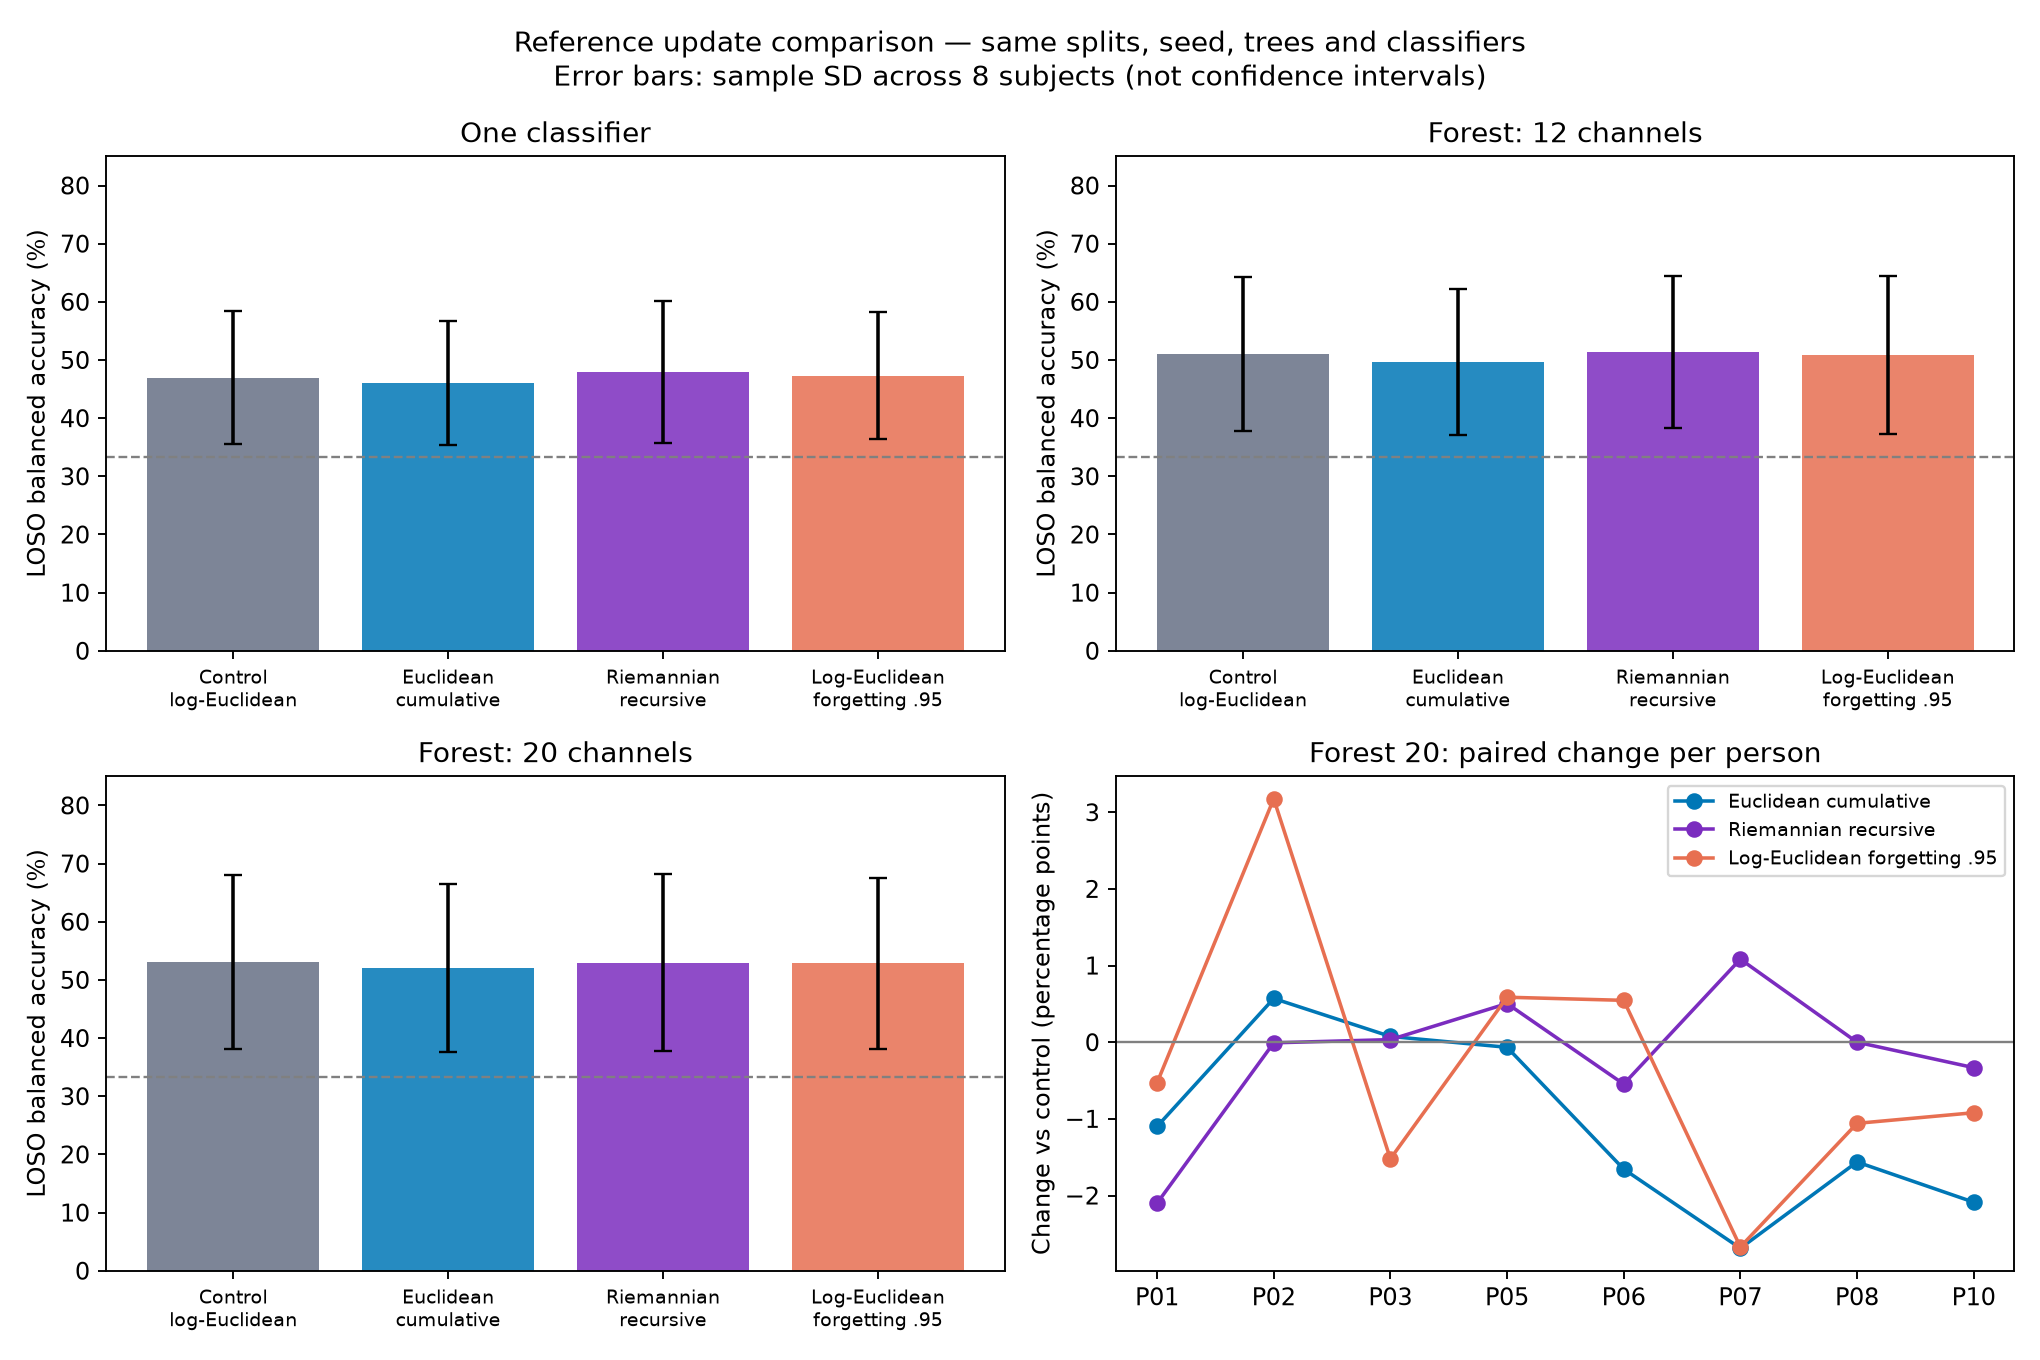

Values plotted in this chart, from the file beside it:
variant, model, loso_mean, loso_std, delta_loso, delta_loso_std, loso_wins, loso_ties, loso_losses, later, delta_later, test, delta_test
logeuclid_cumulative, logreg, 0.4694, 0.1143, 0.0, 0.0, 0, 8, 0, 0.547, 0.0, 0.4548, 0.0
logeuclid_cumulative, forest12, 0.5108, 0.1327, 0.0, 0.0, 0, 8, 0, 0.6139, 0.0, , 
logeuclid_cumulative, forest20, 0.5314, 0.1497, 0.0, 0.0, 0, 8, 0, 0.6686, 0.0, 0.5286, 0.0
euclid_cumulative, logreg, 0.4606, 0.106, -0.00887, 0.03092, 3, 0, 5, 0.5675, 0.0205, 0.424, -0.03081
euclid_cumulative, forest12, 0.4969, 0.1251, -0.01384, 0.0305, 3, 0, 5, 0.6143, 0.0003769, , 
euclid_cumulative, forest20, 0.5208, 0.1444, -0.01064, 0.01149, 2, 0, 6, 0.6239, -0.04478, 0.5228, -0.005849
riemann_recursive, logreg, 0.4792, 0.122, 0.009772, 0.01068, 7, 0, 1, 0.562, 0.01508, 0.4441, -0.01073
riemann_recursive, forest12, 0.5139, 0.1302, 0.00309, 0.01183, 5, 0, 3, 0.6138, -7.538067239554191e-05, , 
riemann_recursive, forest20, 0.5297, 0.1516, -0.001705, 0.00927, 3, 1, 4, 0.6586, -0.01003, 0.5208, -0.007793
logeuclid_ema, logreg, 0.4733, 0.1094, 0.003882, 0.02674, 5, 0, 3, 0.5321, -0.01485, 0.4545, -0.0003574
logeuclid_ema, forest12, 0.5084, 0.1358, -0.002358, 0.01466, 3, 0, 5, 0.6235, 0.009573, , 
logeuclid_ema, forest20, 0.5284, 0.147, -0.002989, 0.01761, 3, 0, 5, 0.6985, 0.02985, 0.5087, -0.01989
